Photos from the image-classification dataset "output_BTC" in the GitHub repository ZheNiuNick/Fintech_533_project. Its 2 classes are: downtrend, uptrend.

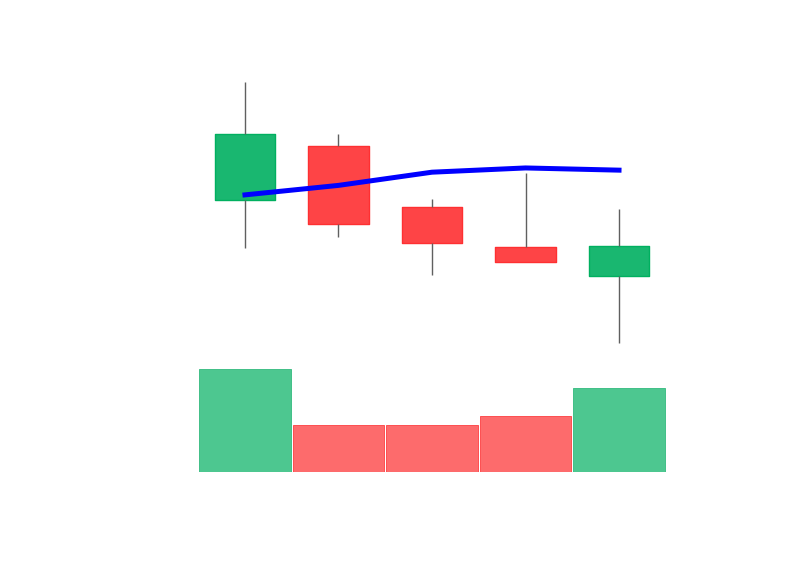
Label: downtrend

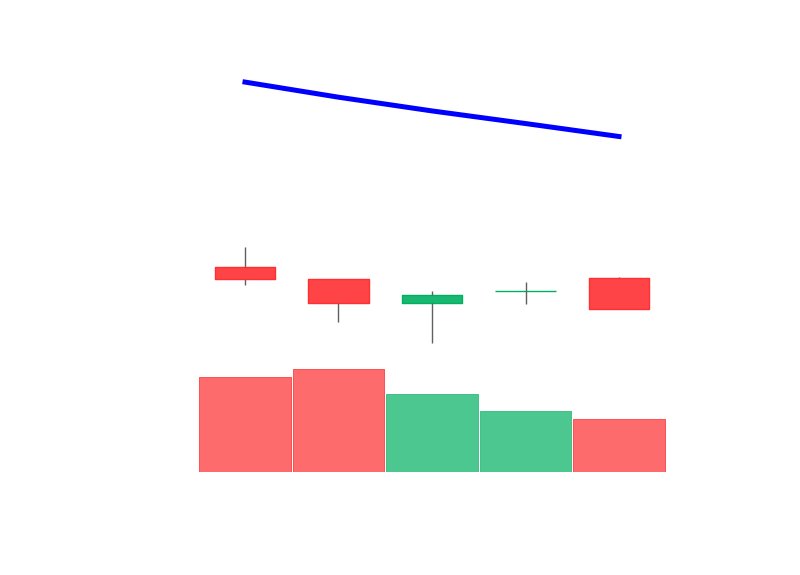
Label: downtrend

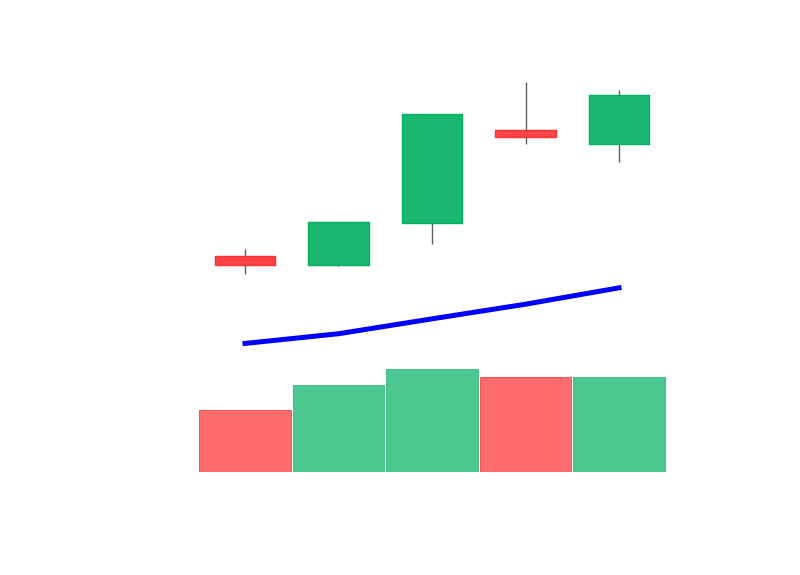
Label: uptrend

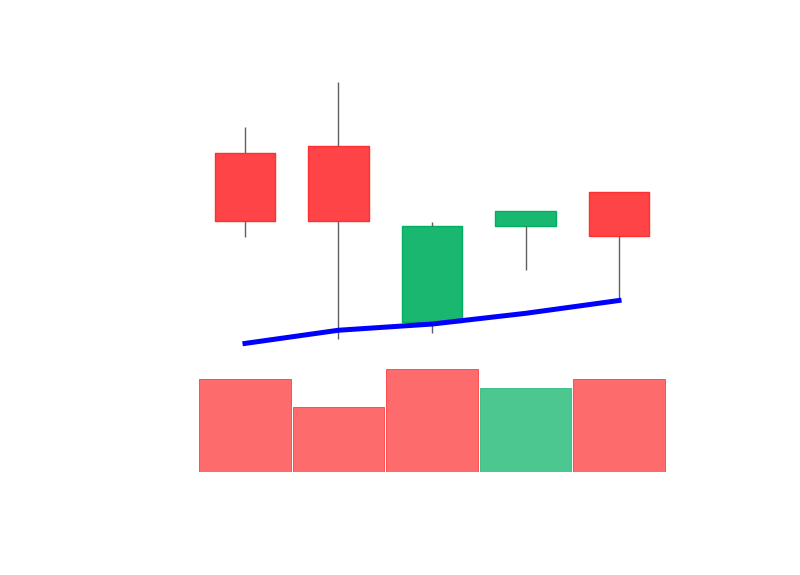
Label: uptrend

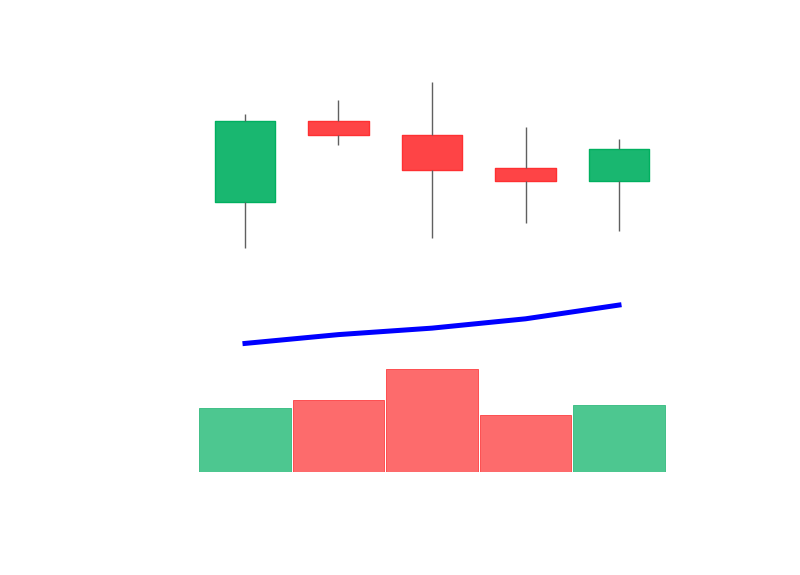
Label: uptrend

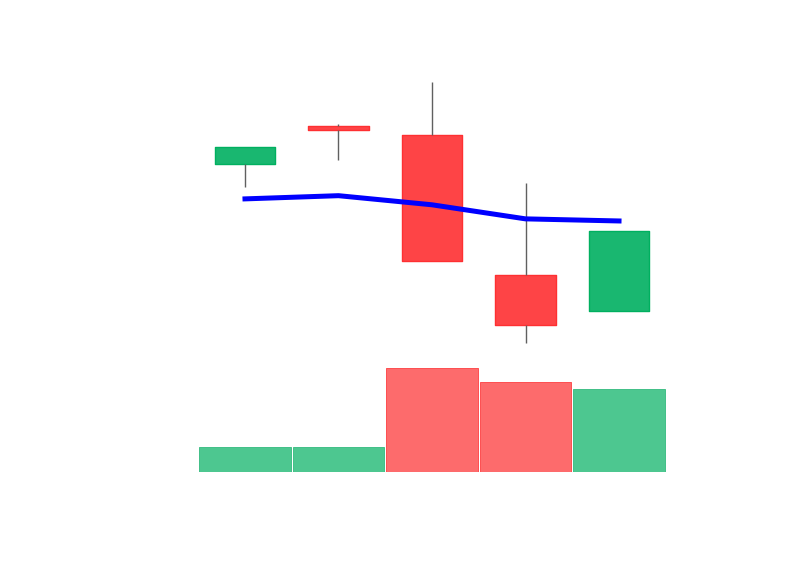
Label: downtrend
